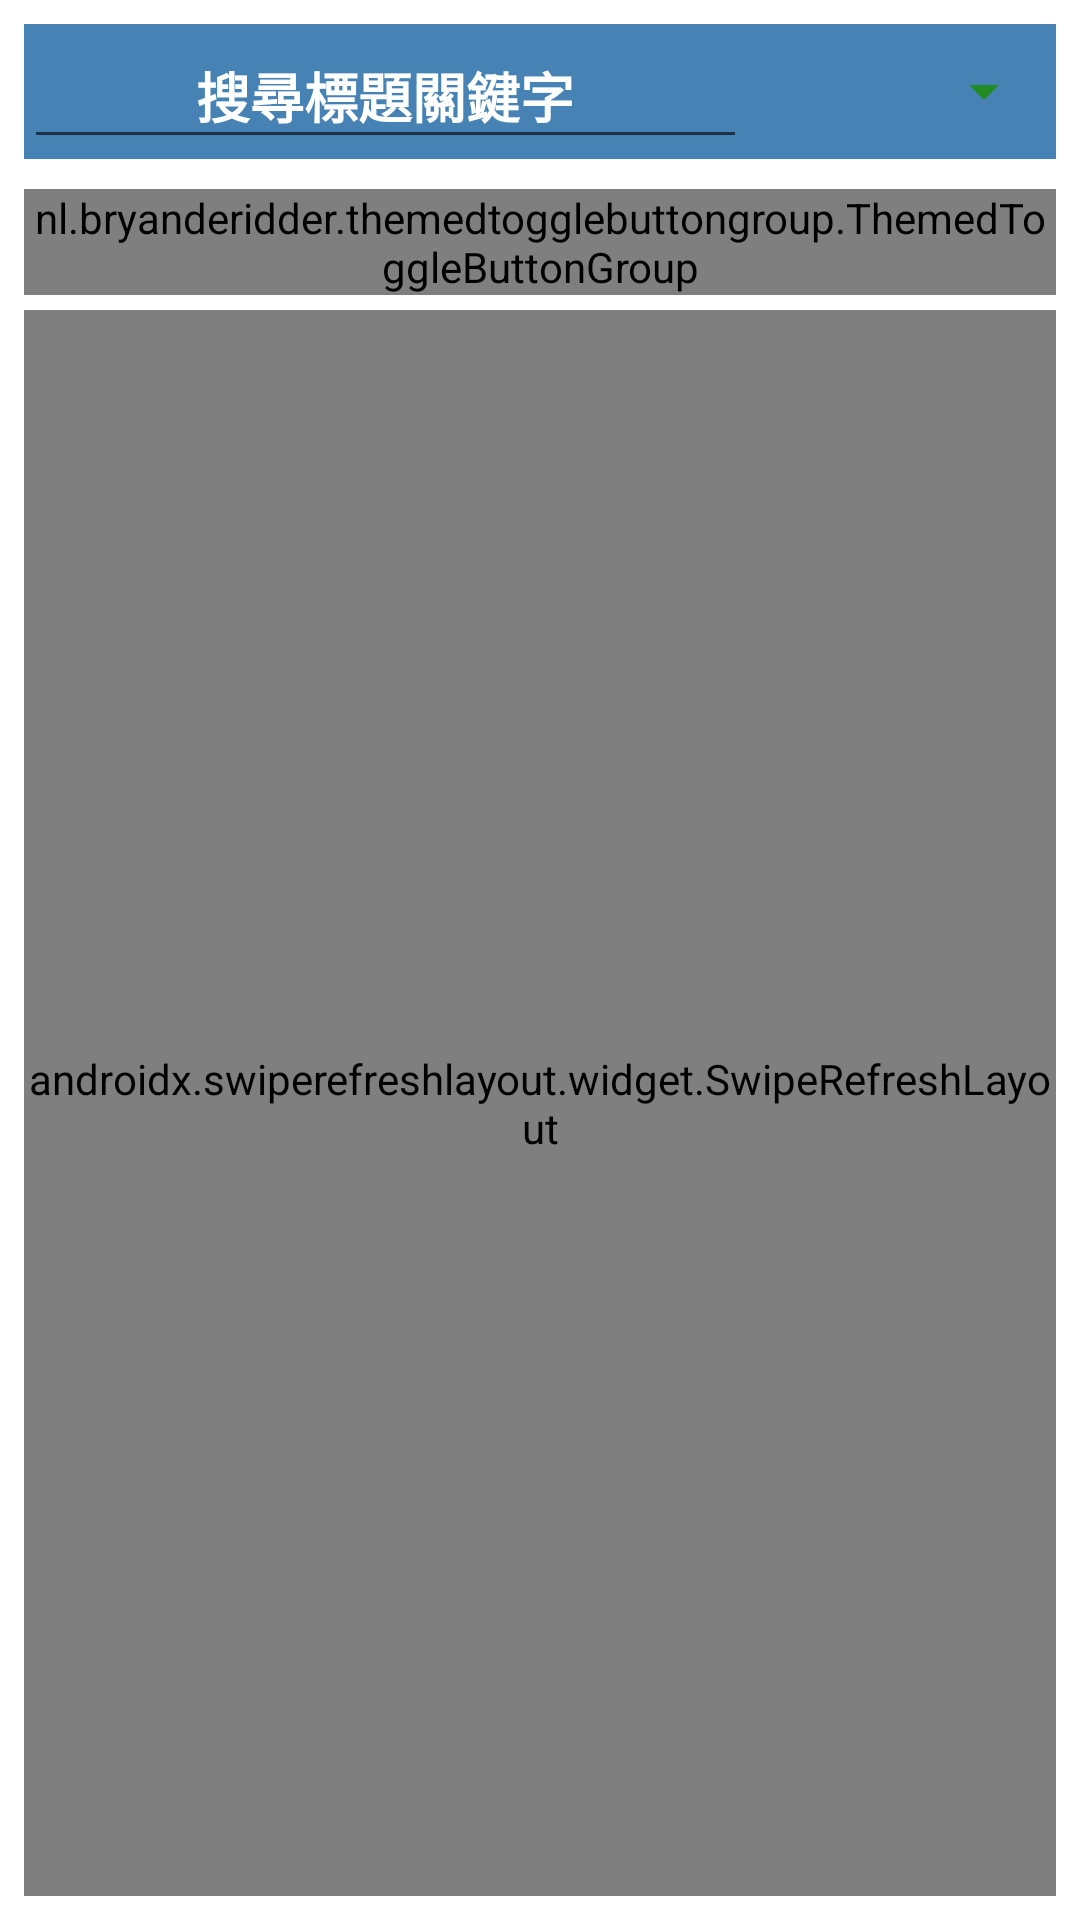

Produce the Android XML layout that renders to this screen, including the resource entries it uses.
<!-- AndroidManifest.xml: application theme Theme.InternalChart -->
<!-- res/layout/vcoach.xml -->
<?xml version="1.0" encoding="utf-8"?>
<RelativeLayout xmlns:android="http://schemas.android.com/apk/res/android"
    xmlns:app="http://schemas.android.com/apk/res-auto"
    xmlns:tools="http://schemas.android.com/tools"
    android:layout_width="match_parent"
    android:layout_height="match_parent"
    android:background="@color/white"
    android:padding="8dp"
    tools:context=".Logs.MembersList">

    <LinearLayout
        android:id="@+id/LL1"
        android:layout_width="match_parent"
        android:layout_height="wrap_content"
        android:background="@color/steelblue"
        android:orientation="horizontal"
        app:cardCornerRadius="10dp">

        <EditText
            android:id="@+id/edittext"
            android:layout_width="match_parent"
            android:layout_height="match_parent"
            android:layout_weight="0.3"
            android:drawableLeft="@drawable/search"
            android:gravity="center"
            android:imeOptions="actionSearch"
            android:inputType="text"
            android:hint="@string/select"
            android:textColor="@color/white"
            android:textColorHint="@color/white"
            android:textSize="18dp"
            android:textStyle="bold" />

        <Spinner
            android:id="@+id/spinner"
            android:layout_width="match_parent"
            android:layout_height="45dp"
            android:layout_weight="0.7"
            android:backgroundTint="@color/forestgreen"
            android:layoutMode="clipBounds"
            android:popupBackground="@color/slateblue" />

    </LinearLayout>

    <LinearLayout
        android:id="@id/LL2"
        android:layout_width="wrap_content"
        android:layout_height="wrap_content"
        android:layout_below="@id/LL1"
        android:layout_marginTop="10dp"
        android:orientation="horizontal">

        <nl.bryanderidder.themedtogglebuttongroup.ThemedToggleButtonGroup
            android:id="@+id/my_toggle_group"
            android:layout_width="match_parent"
            android:layout_height="wrap_content"
            >

            <nl.bryanderidder.themedtogglebuttongroup.ThemedButton
                android:id="@+id/other"
                android:text="其他人"
                android:layout_width="wrap_content"
                android:layout_height="wrap_content"
                />

            <nl.bryanderidder.themedtogglebuttongroup.ThemedButton
                android:id="@+id/own"
                android:text="本人"
                android:layout_width="wrap_content"
                android:layout_height="wrap_content"/>

            <nl.bryanderidder.themedtogglebuttongroup.ThemedButton
                android:id="@+id/mylove"
                android:text="我的最愛"
                android:layout_width="wrap_content"
                android:layout_height="wrap_content"/>

        </nl.bryanderidder.themedtogglebuttongroup.ThemedToggleButtonGroup>

    </LinearLayout>

    <androidx.swiperefreshlayout.widget.SwipeRefreshLayout
        android:id="@+id/VrefreshLayout"
        android:layout_width="match_parent"
        android:layout_height="match_parent"
        android:layout_below="@id/LL2"
        android:layout_marginTop="5dp">

        <androidx.recyclerview.widget.RecyclerView
            android:id="@+id/VrecyclerView"
            android:layout_width="match_parent"
            android:layout_height="match_parent"
            android:background="@color/white"
            app:layout_constraintBottom_toBottomOf="parent"
            app:layout_constraintEnd_toEndOf="parent"
            app:layout_constraintStart_toStartOf="parent"
            app:layout_constraintTop_toTopOf="parent" />


    </androidx.swiperefreshlayout.widget.SwipeRefreshLayout>
</RelativeLayout>
<!-- resources referenced by this layout -->
<resources>
  <color name="forestgreen">#228B22</color>
  <color name="slateblue">#6A5ACD</color>
  <color name="steelblue">#4682B4</color>
  <color name="white">#FFFFFFFF</color>
  <string name="select">搜尋標題關鍵字</string>
  <style name="Theme.InternalChart" parent="Theme.MaterialComponents.DayNight.DarkActionBar">
          
          <item name="colorPrimary">@color/purple_500</item>
          <item name="colorPrimaryVariant">@color/purple_700</item>
          <item name="colorOnPrimary">@color/white</item>
          
          <item name="colorSecondary">@color/teal_200</item>
          <item name="colorSecondaryVariant">@color/teal_700</item>
          <item name="colorOnSecondary">@color/black</item>
          
          <item name="android:statusBarColor" tools:targetApi="l">?attr/colorPrimaryVariant</item>
          
      </style>
  <color name="purple_500">#FF6200EE</color>
  <color name="purple_700">#FF3700B3</color>
  <color name="teal_200">#FF03DAC5</color>
  <color name="teal_700">#FF018786</color>
  <color name="black">#FF000000</color>
</resources>
